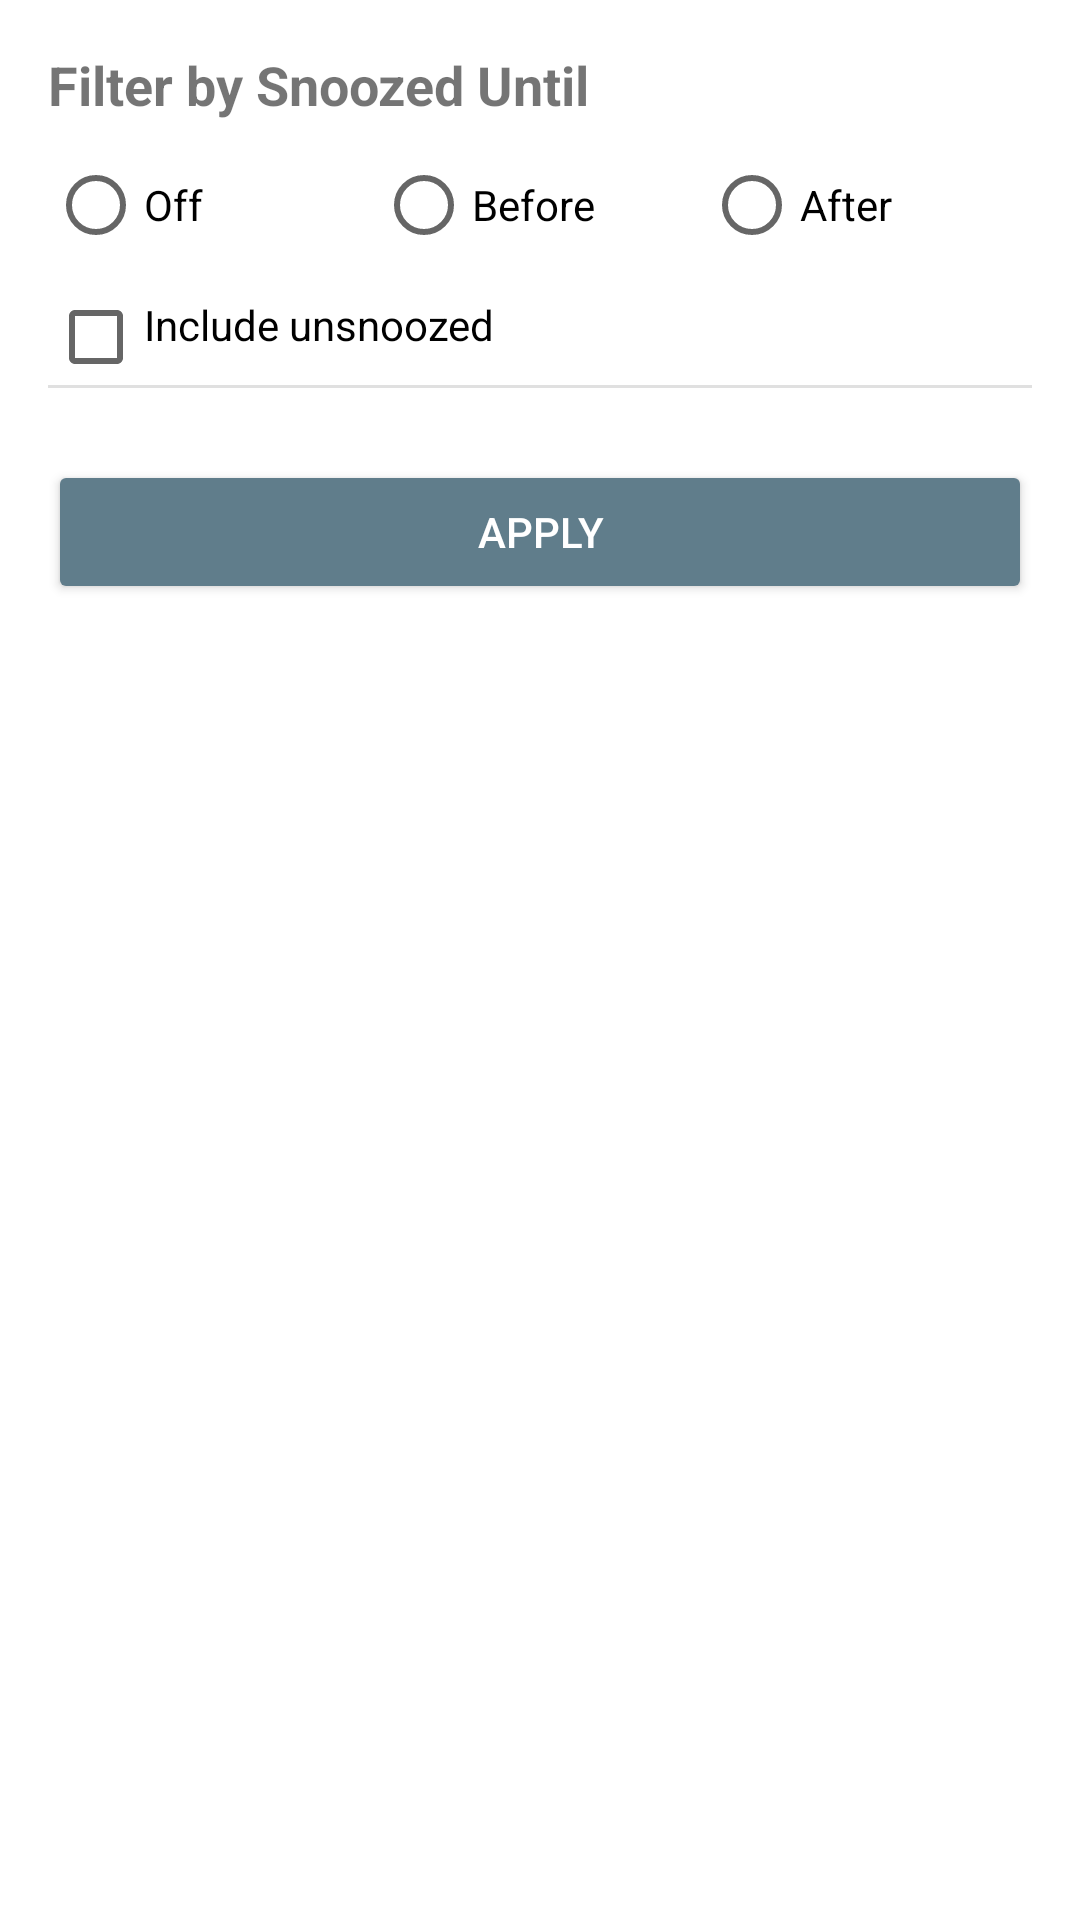

Android layout source for this screen:
<!-- AndroidManifest.xml: application theme AppTheme -->
<!-- res/layout/bottom_sheet_snoozed_until_filter.xml -->
<?xml version="1.0" encoding="utf-8"?>
<LinearLayout xmlns:android="http://schemas.android.com/apk/res/android"
    android:layout_width="match_parent"
    android:layout_height="wrap_content"
    android:orientation="vertical"
    android:padding="16dp">

    <TextView
        android:layout_width="match_parent"
        android:layout_height="wrap_content"
        android:text="@string/filter_snoozed_until_title"
        android:textSize="18sp"
        android:textStyle="bold"
        android:paddingBottom="12dp" />

    <RadioGroup
        android:id="@+id/direction_toggle"
        android:layout_width="match_parent"
        android:layout_height="wrap_content"
        android:orientation="horizontal"
        android:paddingBottom="12dp">

        <RadioButton
            android:id="@+id/radio_off"
            android:layout_width="0dp"
            android:layout_height="wrap_content"
            android:layout_weight="1"
            android:text="@string/filter_snoozed_until_off" />

        <RadioButton
            android:id="@+id/radio_before"
            android:layout_width="0dp"
            android:layout_height="wrap_content"
            android:layout_weight="1"
            android:text="@string/filter_snoozed_until_before" />

        <RadioButton
            android:id="@+id/radio_after"
            android:layout_width="0dp"
            android:layout_height="wrap_content"
            android:layout_weight="1"
            android:text="@string/filter_snoozed_until_after" />

    </RadioGroup>

    <CheckBox
        android:id="@+id/checkbox_include_unsnoozed"
        android:layout_width="match_parent"
        android:layout_height="wrap_content"
        android:text="@string/filter_include_unsnoozed"
        android:paddingBottom="8dp" />

    <View
        android:layout_width="match_parent"
        android:layout_height="1dp"
        android:background="?android:attr/listDivider"
        android:layout_marginBottom="8dp" />

    <RadioGroup
        android:id="@+id/snoozed_until_radio_group"
        android:layout_width="match_parent"
        android:layout_height="wrap_content" />

    <Button
        android:id="@+id/btn_apply"
        android:layout_width="match_parent"
        android:layout_height="wrap_content"
        android:layout_marginTop="16dp"
        android:text="@string/filter_apply"
        android:backgroundTint="@color/primary"
        android:textColor="@android:color/white" />

</LinearLayout>
<!-- resources referenced by this layout -->
<resources>
  <color name="primary">#607D8B</color>
  <string name="filter_apply">Apply</string>
  <string name="filter_include_unsnoozed">Include unsnoozed</string>
  <string name="filter_snoozed_until_after">After</string>
  <string name="filter_snoozed_until_before">Before</string>
  <string name="filter_snoozed_until_off">Off</string>
  <string name="filter_snoozed_until_title">Filter by Snoozed Until</string>
  <style name="AppTheme" parent="Theme.AppCompat.DayNight.DarkActionBar">
          
          <item name="colorPrimary">@color/primary</item>
          <item name="colorPrimaryDark">@color/primary_dark</item>
          <item name="colorAccent">@color/accent</item>
          <item name="android:windowBackground">@color/background</item>
          <item name="android:colorBackground">@color/background</item>
          
          <item name="android:listViewStyle">@style/AppListView</item>
          
          <item name="bottomSheetDialogTheme">@style/AppTheme.BottomSheetDialog</item>
      </style>
  <color name="primary_dark">#455A64</color>
  <color name="accent">#009688</color>
  <color name="background">#ffffffff</color>
  <style name="AppListView" parent="Widget.AppCompat.ListView">
          <item name="android:background">@color/background</item>
      </style>
  <style name="AppTheme.BottomSheetDialog" parent="ThemeOverlay.MaterialComponents.BottomSheetDialog">
          <item name="bottomSheetStyle">@style/AppTheme.BottomSheet</item>
      </style>
  <style name="AppTheme.BottomSheet" parent="Widget.MaterialComponents.BottomSheet.Modal">
          <item name="backgroundTint">@color/cardview_light_background</item>
      </style>
  <color name="cardview_light_background">#FAFAFA</color>
</resources>
